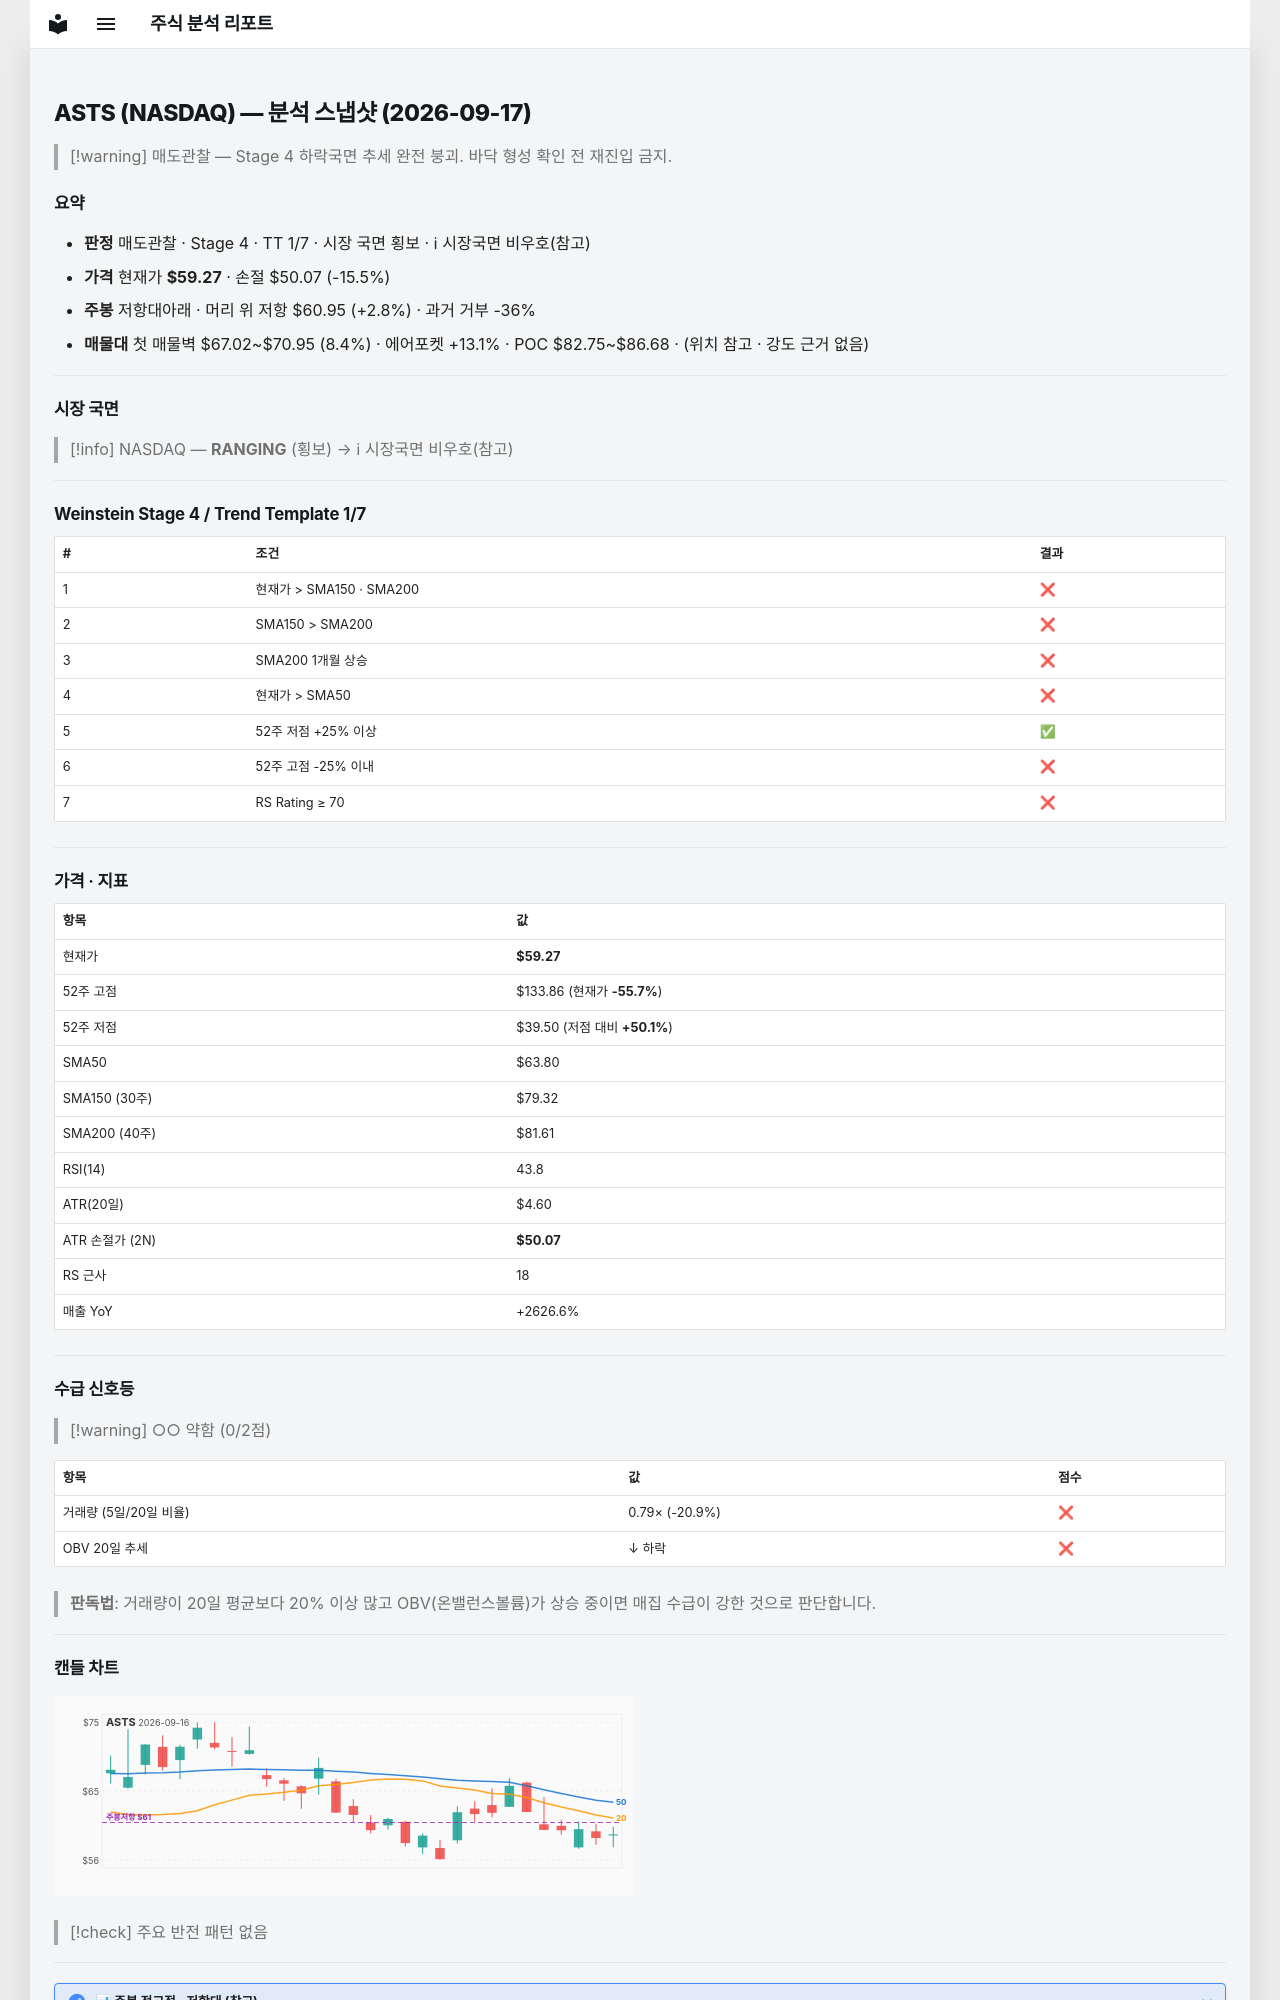

repository: soloandco/stock-reports · page: snapshots/ASTS-2026-09-17/index.html · generator: mkdocs

---
type: analysis-snapshot
title: ASTS 분석 스냅샷
ticker: ASTS
market: NASDAQ
created: 2026-09-17
updated: 2026-09-17
bar-date: 2026-09-16
verdict: 매도관찰
real-rr: 0.18
sma50-gap-pct: -7.1
weekly-position: 저항대아래
weekly-overhead-price: 60.95
weekly-overhead-pct: 2.8
stage: 4
trend-template-score: 1
tt-max: 7
price: 59.27000045776367
stop-price: 50.071592883043934
market-regime: RANGING
supply-demand-score: 0/2
supply-demand-label: 약함
status: tracking
tags:
  - stock-agent
  - watchlist
  - ASTS
  - analysis
related:
  - "[[analysis-template]]"
---

# ASTS (NASDAQ) — 분석 스냅샷 (2026-09-17)

> [!warning] 매도관찰 — Stage 4 하락국면
> 추세 완전 붕괴. 바닥 형성 확인 전 재진입 금지.

## 요약

- **판정** 매도관찰 · Stage 4 · TT 1/7 · 시장 국면 횡보 · ℹ 시장국면 비우호(참고)
- **가격** 현재가 **$59.27** · 손절 $50.07 (-15.5%)
- **주봉** 저항대아래 · 머리 위 저항 $60.95 (+2.8%) · 과거 거부 -36%
- **매물대** 첫 매물벽 $67.02~$70.95 (8.4%) · 에어포켓 +13.1% · POC $82.75~$86.68 · (위치 참고 · 강도 근거 없음)

---

## 시장 국면

> [!info] NASDAQ — **RANGING** (횡보) → ℹ 시장국면 비우호(참고)

---

## Weinstein Stage 4 / Trend Template 1/7

| # | 조건 | 결과 |
|---|------|------|
| 1 | 현재가 > SMA150 · SMA200 | ❌ |
| 2 | SMA150 > SMA200 | ❌ |
| 3 | SMA200 1개월 상승 | ❌ |
| 4 | 현재가 > SMA50 | ❌ |
| 5 | 52주 저점 +25% 이상 | ✅ |
| 6 | 52주 고점 -25% 이내 | ❌ |
| 7 | RS Rating ≥ 70 | ❌ |

---

## 가격 · 지표

| 항목 | 값 |
|------|---|
| 현재가 | **$59.27** |
| 52주 고점 | $133.86 (현재가 **-55.7%**) |
| 52주 저점 | $39.50 (저점 대비 **+50.1%**) |
| SMA50 | $63.80 |
| SMA150 (30주) | $79.32 |
| SMA200 (40주) | $81.61 |
| RSI(14) | 43.8 |
| ATR(20일) | $4.60 |
| ATR 손절가 (2N) | **$50.07** |
| RS 근사 | 18 |
| 매출 YoY | +2626.6% |

---
## 수급 신호등

> [!warning] ○○ 약함 (0/2점)

| 항목 | 값 | 점수 |
|------|------|------|
| 거래량 (5일/20일 비율) | 0.79× (-20.9%) | ❌ |
| OBV 20일 추세 | ↓ 하락 | ❌ |

> **판독법**: 거래량이 20일 평균보다 20% 이상 많고 OBV(온밸런스볼륨)가 상승 중이면 매집 수급이 강한 것으로 판단합니다.

---
